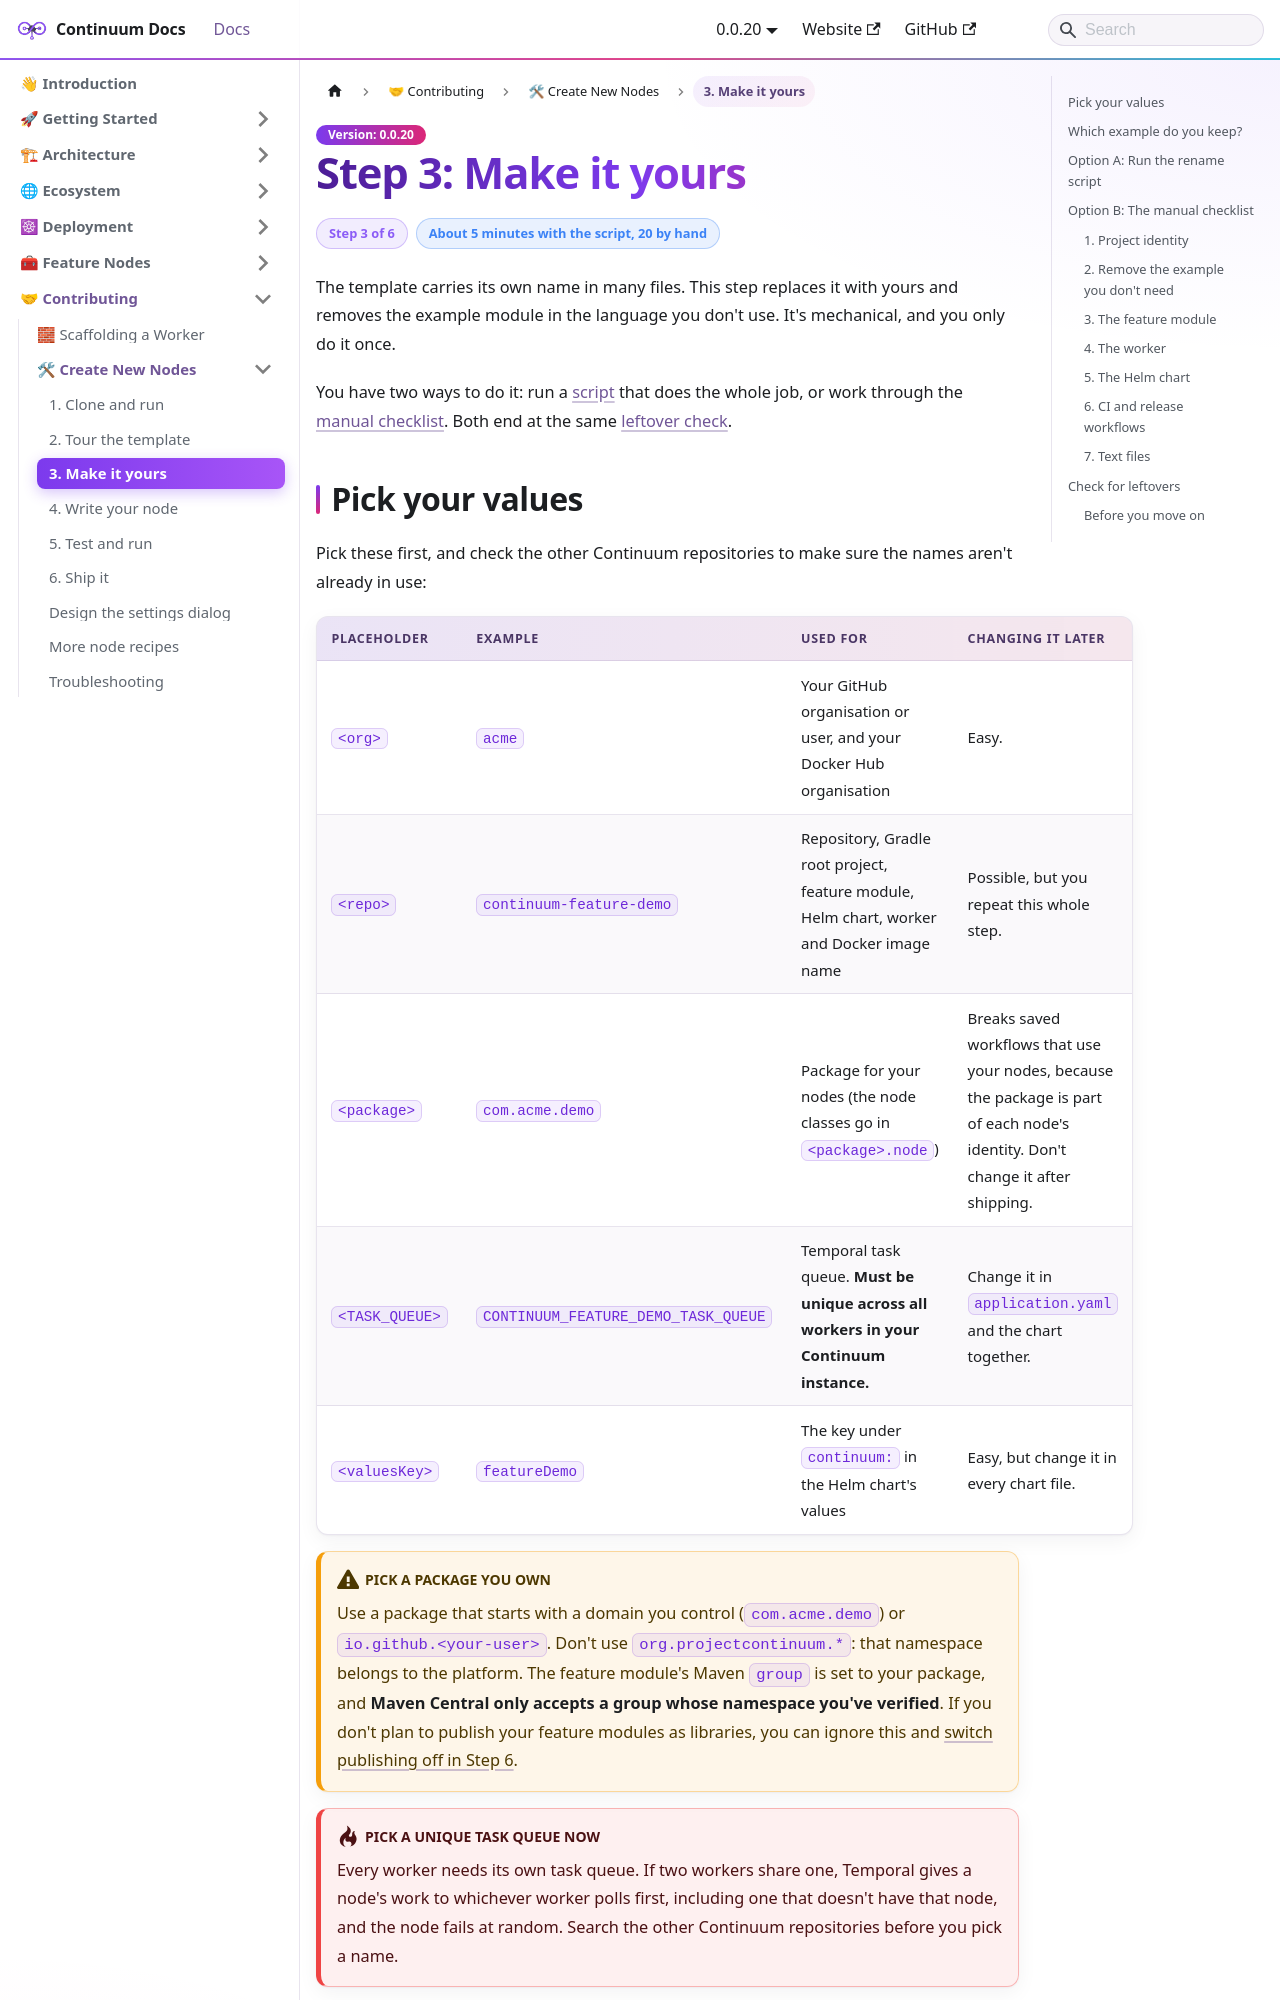

repository: projectcontinuum-org/continuum-docs · page: docs/contributing/create-new-nodes/step-3-make-it-yours/index.html · generator: docusaurus

---
sidebar_position: 4
sidebar_label: "3. Make it yours"
title: "Step 3: Make it yours"
---

# Step 3: Make it yours

<Badges>
  <Badge color="purple">Step 3 of 6</Badge>
  <Badge color="blue">About 5 minutes with the script, 20 by hand</Badge>
</Badges>

The template carries its own name in many files. This step replaces it with yours and removes the example module in the language you don't use. It's mechanical, and you only do it once.

You have two ways to do it: run a [script](#option-a-run-the-rename-script) that does the whole job, or work through the [manual checklist](#option-b-the-manual-checklist). Both end at the same [leftover check](#check-for-leftovers).

## Pick your values

Pick these first, and check the other Continuum repositories to make sure the names aren't already in use:

| Placeholder | Example | Used for | Changing it later |
|-------------|---------|----------|-------------------|
| `<org>` | `acme` | Your GitHub organisation or user, and your Docker Hub organisation | Easy. |
| `<repo>` | `continuum-feature-demo` | Repository, Gradle root project, feature module, Helm chart, worker and Docker image name | Possible, but you repeat this whole step. |
| `<package>` | `com.acme.demo` | Package for your nodes (the node classes go in `<package>.node`) | Breaks saved workflows that use your nodes, because the package is part of each node's identity. Don't change it after shipping. |
| `<TASK_QUEUE>` | `CONTINUUM_FEATURE_DEMO_TASK_QUEUE` | Temporal task queue. **Must be unique across all workers in your Continuum instance.** | Change it in `application.yaml` and the chart together. |
| `<valuesKey>` | `featureDemo` | The key under `continuum:` in the Helm chart's values | Easy, but change it in every chart file. |

:::warning[Pick a package you own]
Use a package that starts with a domain you control (`com.acme.demo`) or `io.github.<your-user>`. Don't use `org.projectcontinuum.*`: that namespace belongs to the platform. The feature module's Maven `group` is set to your package, and **Maven Central only accepts a group whose namespace you've verified**. If you don't plan to publish your feature modules as libraries, you can ignore this and [switch publishing off in Step 6](./step-6-ship-it.md#3-add-repository-secrets).
:::

:::danger[Pick a unique task queue now]
Every worker needs its own task queue. If two workers share one, Temporal gives a node's work to whichever worker polls first, including one that doesn't have that node, and the node fails at random. Search the other Continuum repositories before you pick a name.
:::

## Which example do you keep?

The template ships the same Hello World node twice: `features/continuum-feature-hello` (Kotlin) and `features/continuum-feature-hello-java` (Java). Keep the one that matches the language you write and delete the other. Mixing languages in one module isn't supported by the template; if you want both, keep both modules and run through the checklist for each.
